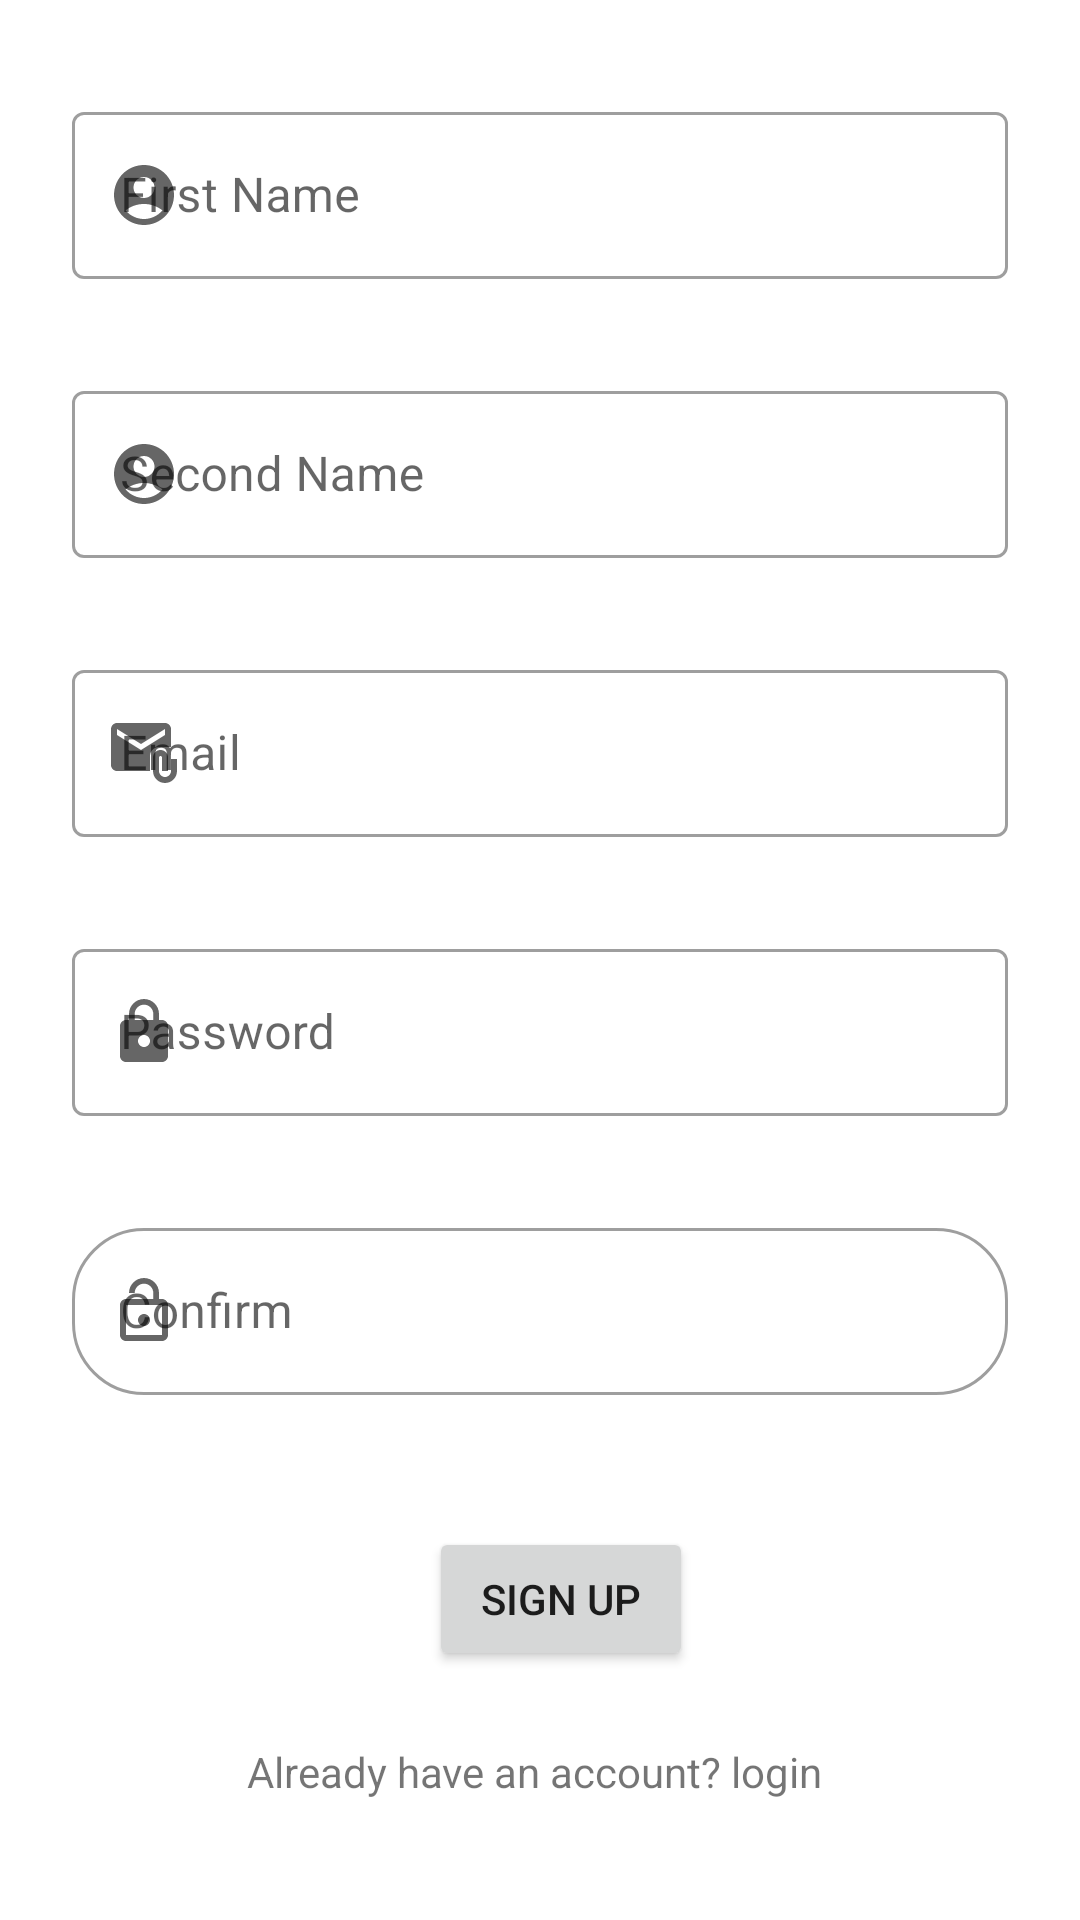

Write the Android layout XML for this screen, with the resource values it uses.
<!-- AndroidManifest.xml: application theme Theme.WorkoutLog -->
<!-- res/layout/activity_sign_up.xml -->
<?xml version="1.0" encoding="utf-8"?>
<androidx.constraintlayout.widget.ConstraintLayout xmlns:android="http://schemas.android.com/apk/res/android"
    xmlns:app="http://schemas.android.com/apk/res-auto"
    xmlns:tools="http://schemas.android.com/tools"
    android:layout_width="match_parent"
    android:layout_height="match_parent"
    style="@style/Widget.MaterialComponents.TextInputLayout.OutlinedBox"
    tools:context=".SignUpActivity">

    <com.google.android.material.textfield.TextInputLayout
        android:id="@+id/tilSecondName"
        android:layout_width="0dp"
        app:startIconDrawable="@drawable/ic_baseline_account_circle_24"
        android:layout_height="wrap_content"
        android:layout_marginTop="32dp"
        android:layout_marginStart="24dp"
        android:layout_marginEnd="24dp"
        app:layout_constraintEnd_toEndOf="parent"
        app:layout_constraintStart_toStartOf="parent"
        style="@style/Widget.MaterialComponents.TextInputLayout.OutlinedBox"
        app:layout_constraintTop_toBottomOf="@+id/tilFirstName">

        <com.google.android.material.textfield.TextInputEditText
            android:id="@+id/etSecondName"
            android:layout_width="match_parent"
            android:layout_height="wrap_content"
            android:hint="Second Name" />
    </com.google.android.material.textfield.TextInputLayout>

    <com.google.android.material.textfield.TextInputLayout
        android:id="@+id/tilEmail"
        android:layout_width="0dp"
        app:startIconDrawable="@drawable/ic_baseline_attach_email_24"
        android:layout_height="wrap_content"
        android:layout_marginStart="24dp"
        android:layout_marginTop="32dp"
        android:layout_marginEnd="24dp"
        app:layout_constraintEnd_toEndOf="parent"
        app:layout_constraintStart_toStartOf="parent"
        style="@style/Widget.MaterialComponents.TextInputLayout.OutlinedBox"
        app:layout_constraintTop_toBottomOf="@+id/tilSecondName">

        <com.google.android.material.textfield.TextInputEditText
            android:id="@+id/etEmail1"
            android:layout_width="match_parent"
            android:layout_height="wrap_content"
            android:hint="Email" />
    </com.google.android.material.textfield.TextInputLayout>

    <com.google.android.material.textfield.TextInputLayout
        android:id="@+id/tilPassword"
        android:layout_width="0dp"
        app:startIconDrawable="@drawable/ic_baseline_lock_24"
        android:layout_height="wrap_content"
        android:layout_marginStart="24dp"
        android:layout_marginTop="32dp"
        android:layout_marginEnd="24dp"
        app:layout_constraintEnd_toEndOf="parent"
        app:layout_constraintStart_toStartOf="parent"
        style="@style/Widget.MaterialComponents.TextInputLayout.OutlinedBox"
        app:layout_constraintTop_toBottomOf="@+id/tilEmail">

        <com.google.android.material.textfield.TextInputEditText
            android:id="@+id/etPassword1"
            android:layout_width="match_parent"
            android:layout_height="wrap_content"
            android:hint="Password" />
    </com.google.android.material.textfield.TextInputLayout>

    <com.google.android.material.textfield.TextInputLayout
        android:id="@+id/tilConfirm"
        android:layout_width="0dp"
        app:startIconDrawable="@drawable/ic_baseline_lock_open_24"
        android:layout_height="wrap_content"
        android:layout_marginStart="24dp"
        android:layout_marginTop="32dp"
        android:layout_marginEnd="24dp"
        app:boxCornerRadiusBottomEnd="24dp"
        app:boxCornerRadiusTopStart="24dp"
        app:boxCornerRadiusTopEnd="24dp"
        app:boxCornerRadiusBottomStart="24dp"
        app:layout_constraintEnd_toEndOf="parent"
        app:layout_constraintStart_toStartOf="parent"
        style="@style/Widget.MaterialComponents.TextInputLayout.OutlinedBox"
        app:layout_constraintTop_toBottomOf="@+id/tilPassword">

        <com.google.android.material.textfield.TextInputEditText
            android:id="@+id/etConfirm"
            android:layout_width="match_parent"
            android:layout_height="wrap_content"
            android:hint="Confirm" />
    </com.google.android.material.textfield.TextInputLayout>

    <com.google.android.material.textfield.TextInputLayout
        android:id="@+id/tilFirstName"
        android:layout_width="0dp"
        app:startIconDrawable="@drawable/ic_baseline_account_circle_24"
        android:layout_height="wrap_content"
        android:layout_marginStart="24dp"
        android:layout_marginTop="32dp"
        android:layout_marginEnd="24dp"
        app:layout_constraintEnd_toEndOf="parent"
        app:layout_constraintStart_toStartOf="parent"
        style="@style/Widget.MaterialComponents.TextInputLayout.OutlinedBox"
        app:layout_constraintTop_toTopOf="parent">

        <com.google.android.material.textfield.TextInputEditText
            android:id="@+id/etFirstName"
            android:layout_width="match_parent"
            android:layout_height="wrap_content"
            android:hint="First Name" />

    </com.google.android.material.textfield.TextInputLayout>

    <Button
        app:cornerRadius="32dp"
        android:id="@+id/btnSignup"
        android:layout_width="wrap_content"
        android:layout_height="wrap_content"
        android:layout_marginStart="24dp"
        android:layout_marginTop="44dp"
        android:layout_marginEnd="24dp"
        android:text="Sign up"
        app:layout_constraintEnd_toEndOf="parent"
        app:layout_constraintHorizontal_bias="0.531"
        app:layout_constraintStart_toStartOf="parent"
        app:layout_constraintTop_toBottomOf="@+id/tilConfirm" />

    <TextView
        android:id="@+id/tvLogin"
        android:layout_width="wrap_content"
        android:layout_height="wrap_content"
        android:layout_marginStart="24dp"
        android:layout_marginTop="24dp"
        android:layout_marginEnd="24dp"
        android:text="Already have an account? login "
        app:layout_constraintEnd_toEndOf="parent"
        app:layout_constraintStart_toStartOf="parent"
        app:layout_constraintTop_toBottomOf="@+id/btnSignup" />

</androidx.constraintlayout.widget.ConstraintLayout>
<!-- resources referenced by this layout -->
<resources>
  <!-- drawable ic_baseline_account_circle_24 (drawable) -->
  <vector android:height="24dp" android:tint="#9C2DC7"
      android:viewportHeight="24" android:viewportWidth="24"
      android:width="24dp" xmlns:android="http://schemas.android.com/apk/res/android">
      <path android:fillColor="@android:color/white" android:pathData="M12,2C6.48,2 2,6.48 2,12s4.48,10 10,10s10,-4.48 10,-10S17.52,2 12,2zM12,6c1.93,0 3.5,1.57 3.5,3.5S13.93,13 12,13s-3.5,-1.57 -3.5,-3.5S10.07,6 12,6zM12,20c-2.03,0 -4.43,-0.82 -6.14,-2.88C7.55,15.8 9.68,15 12,15s4.45,0.8 6.14,2.12C16.43,19.18 14.03,20 12,20z"/>
  </vector>
  <!-- drawable ic_baseline_attach_email_24 (drawable) -->
  <vector android:height="24dp" android:tint="#9C2DC7"
      android:viewportHeight="24" android:viewportWidth="24"
      android:width="24dp" xmlns:android="http://schemas.android.com/apk/res/android">
      <path android:fillColor="@android:color/white" android:pathData="M21,10V4c0,-1.1 -0.9,-2 -2,-2H3C1.9,2 1.01,2.9 1.01,4L1,16c0,1.1 0.9,2 2,2h11v-5c0,-1.66 1.34,-3 3,-3H21zM11,11L3,6V4l8,5l8,-5v2L11,11z"/>
      <path android:fillColor="@android:color/white" android:pathData="M21,14v4c0,1.1 -0.9,2 -2,2s-2,-0.9 -2,-2v-4.5c0,-0.28 0.22,-0.5 0.5,-0.5s0.5,0.22 0.5,0.5V18h2v-4.5c0,-1.38 -1.12,-2.5 -2.5,-2.5S15,12.12 15,13.5V18c0,2.21 1.79,4 4,4s4,-1.79 4,-4v-4H21z"/>
  </vector>
  <!-- drawable ic_baseline_lock_24 (drawable) -->
  <vector android:height="24dp" android:tint="#9C2DC7"
      android:viewportHeight="24" android:viewportWidth="24"
      android:width="24dp" xmlns:android="http://schemas.android.com/apk/res/android">
      <path android:fillColor="@android:color/white" android:pathData="M18,8h-1L17,6c0,-2.76 -2.24,-5 -5,-5S7,3.24 7,6v2L6,8c-1.1,0 -2,0.9 -2,2v10c0,1.1 0.9,2 2,2h12c1.1,0 2,-0.9 2,-2L20,10c0,-1.1 -0.9,-2 -2,-2zM12,17c-1.1,0 -2,-0.9 -2,-2s0.9,-2 2,-2 2,0.9 2,2 -0.9,2 -2,2zM15.1,8L8.9,8L8.9,6c0,-1.71 1.39,-3.1 3.1,-3.1 1.71,0 3.1,1.39 3.1,3.1v2z"/>
  </vector>
  <!-- drawable ic_baseline_lock_open_24 (drawable) -->
  <vector android:height="24dp" android:tint="#9C2DC7"
      android:viewportHeight="24" android:viewportWidth="24"
      android:width="24dp" xmlns:android="http://schemas.android.com/apk/res/android">
      <path android:fillColor="@android:color/white" android:pathData="M12,17c1.1,0 2,-0.9 2,-2s-0.9,-2 -2,-2 -2,0.9 -2,2 0.9,2 2,2zM18,8h-1L17,6c0,-2.76 -2.24,-5 -5,-5S7,3.24 7,6h1.9c0,-1.71 1.39,-3.1 3.1,-3.1 1.71,0 3.1,1.39 3.1,3.1v2L6,8c-1.1,0 -2,0.9 -2,2v10c0,1.1 0.9,2 2,2h12c1.1,0 2,-0.9 2,-2L20,10c0,-1.1 -0.9,-2 -2,-2zM18,20L6,20L6,10h12v10z"/>
  </vector>
  <style name="Theme.WorkoutLog" parent="Theme.MaterialComponents.DayNight.DarkActionBar">
          
          <item name="colorPrimary">@color/purple_500</item>
          <item name="colorPrimaryVariant">@color/purple_700</item>
          <item name="colorOnPrimary">@color/white</item>
          
          <item name="colorSecondary">@color/teal_200</item>
          <item name="colorSecondaryVariant">@color/teal_700</item>
          <item name="colorOnSecondary">@color/black</item>
          
          <item name="android:statusBarColor" tools:targetApi="l">?attr/colorPrimaryVariant</item>
          
      </style>
  <!-- not gathered from this repository: default colours our renderer supplied (Android Studio template values) -->
  <color name="purple_500">#FF6200EE</color>
  <color name="purple_700">#FF3700B3</color>
  <color name="teal_200">#FF03DAC5</color>
  <color name="teal_700">#FF018786</color>
  <color name="black">#FF000000</color>
  <color name="white">#FFFFFFFF</color>
</resources>
